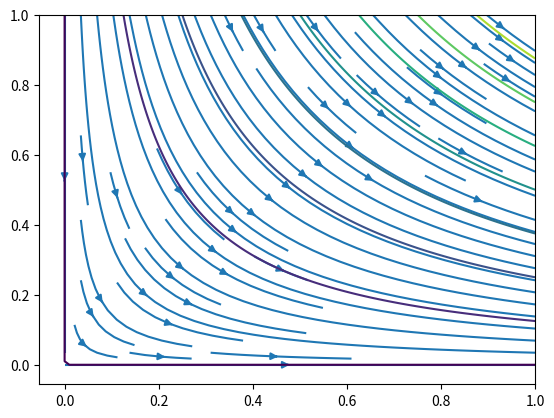

Generate this figure with matplotlib:
import numpy as np
import matplotlib.pyplot as plt



x = np.linspace(0,1,100)
y = np.linspace(0,1,100)
constant = 4

[X, Y] = np.meshgrid(x, y)

v = (-constant)*Y
u = constant*X

phi = constant*np.multiply(X, Y)

plt.figure()
plt.streamplot(X, Y, u, v)
plt.contour(X,Y,phi)
plt.show()